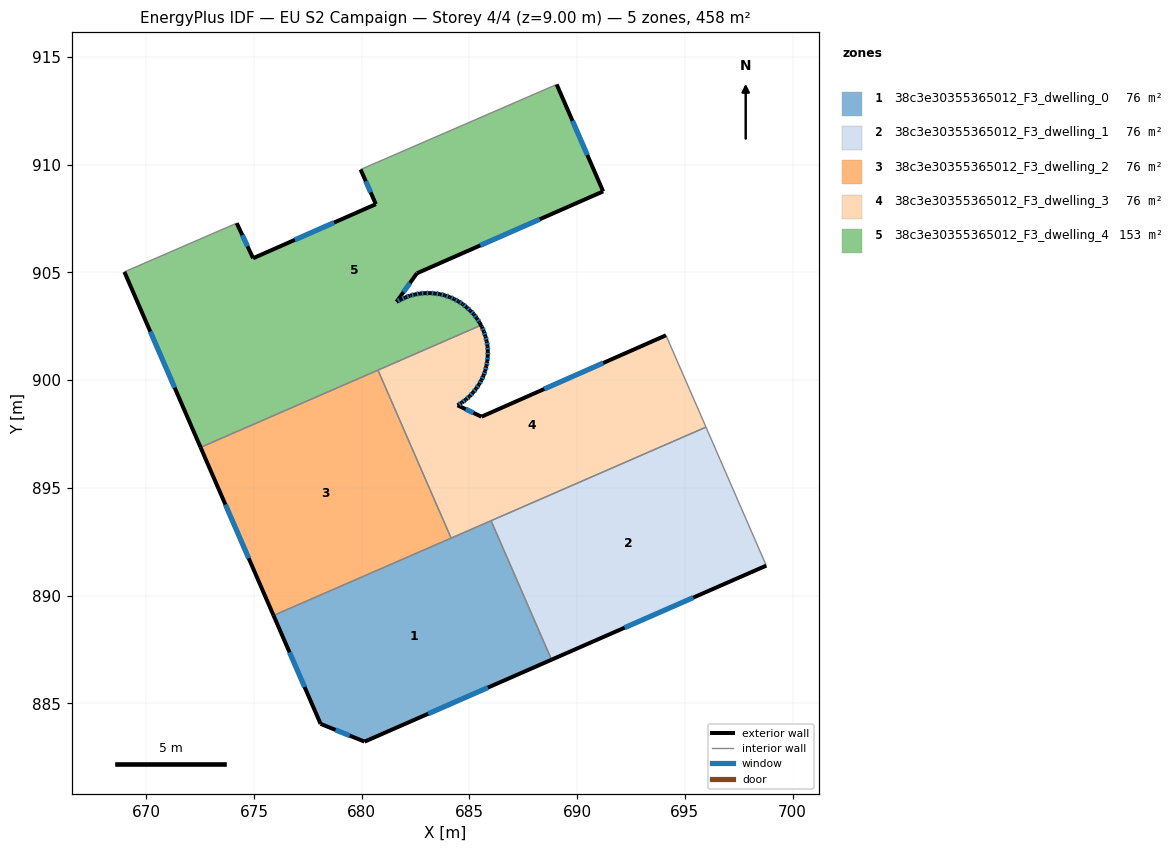
=== STOREY PLAN SPEC (per zone: floor XY polygon, exterior-wall plan segments, windows/doors) ===
zone 1: 38c3e30355365012_F3_dwelling_0  (76.4 m²)
  floor: (686.01, 893.47) (688.81, 887.03) (680.14, 883.22) (678.09, 884.05) (675.91, 889.08)
  exterior wall: (680.14, 883.22) – (688.81, 887.03)  [9.5 m]
    window: (683.09, 884.52) – (685.86, 885.73)  [2.9 m²]
  exterior wall: (678.09, 884.05) – (680.14, 883.22)  [2.2 m]
    window: (678.79, 883.77) – (679.44, 883.50)  [0.7 m²]
  exterior wall: (675.91, 889.08) – (678.09, 884.05)  [5.5 m]
    window: (676.65, 887.37) – (677.35, 885.76)  [1.7 m²]
  interior walls: 3
zone 2: 38c3e30355365012_F3_dwelling_1  (76.4 m²)
  floor: (695.98, 897.82) (698.78, 891.39) (688.81, 887.03) (686.01, 893.47)
  exterior wall: (688.81, 887.03) – (698.78, 891.39)  [10.9 m]
    window: (692.20, 888.51) – (695.39, 889.91)  [3.3 m²]
  interior walls: 3
zone 3: 38c3e30355365012_F3_dwelling_2  (76.4 m²)
  floor: (680.76, 900.46) (684.15, 892.67) (675.91, 889.08) (672.53, 896.88)
  exterior wall: (672.53, 896.88) – (675.91, 889.08)  [8.5 m]
    window: (673.68, 894.22) – (674.76, 891.73)  [2.6 m²]
  interior walls: 3
zone 4: 38c3e30355365012_F3_dwelling_3  (76.4 m²)
  floor: (694.12, 902.08) (695.98, 897.82) (684.15, 892.67) (680.76, 900.46) (685.54, 902.54) (685.58, 902.47) (685.67, 902.25) (685.74, 902.03) (685.80, 901.80) (685.84, 901.58) (685.86, 901.34) (685.85, 901.12) (685.83, 900.88) (685.79, 900.65) (685.73, 900.42) (685.66, 900.21) (685.56, 900.00) (685.44, 899.80) (685.32, 899.61) (685.17, 899.42) (685.01, 899.25) (684.84, 899.10) (684.65, 898.96) (684.45, 898.83) (685.56, 898.30)
  exterior wall: (685.84, 901.58) – (685.80, 901.80)  [0.2 m]
    window: (685.83, 901.65) – (685.81, 901.73)  [0.1 m²]
  exterior wall: (685.86, 901.34) – (685.84, 901.58)  [0.2 m]
    window: (685.85, 901.42) – (685.85, 901.50)  [0.1 m²]
  exterior wall: (685.85, 901.12) – (685.86, 901.34)  [0.2 m]
    window: (685.85, 901.19) – (685.85, 901.27)  [0.1 m²]
  exterior wall: (685.83, 900.88) – (685.85, 901.12)  [0.2 m]
    window: (685.84, 900.96) – (685.85, 901.04)  [0.1 m²]
  exterior wall: (685.79, 900.65) – (685.83, 900.88)  [0.2 m]
    window: (685.80, 900.73) – (685.82, 900.81)  [0.1 m²]
  exterior wall: (685.73, 900.42) – (685.79, 900.65)  [0.2 m]
    window: (685.75, 900.50) – (685.77, 900.58)  [0.1 m²]
  exterior wall: (685.66, 900.21) – (685.73, 900.42)  [0.2 m]
    window: (685.68, 900.28) – (685.71, 900.35)  [0.1 m²]
  exterior wall: (685.56, 900.00) – (685.66, 900.21)  [0.2 m]
    window: (685.59, 900.07) – (685.62, 900.14)  [0.1 m²]
  exterior wall: (685.44, 899.80) – (685.56, 900.00)  [0.2 m]
    window: (685.48, 899.87) – (685.52, 899.93)  [0.1 m²]
  exterior wall: (685.32, 899.61) – (685.44, 899.80)  [0.2 m]
    window: (685.36, 899.67) – (685.40, 899.73)  [0.1 m²]
  exterior wall: (685.17, 899.42) – (685.32, 899.61)  [0.2 m]
    window: (685.22, 899.49) – (685.27, 899.54)  [0.1 m²]
  exterior wall: (685.01, 899.25) – (685.17, 899.42)  [0.2 m]
    window: (685.07, 899.31) – (685.12, 899.37)  [0.1 m²]
  exterior wall: (684.84, 899.10) – (685.01, 899.25)  [0.2 m]
    window: (684.90, 899.15) – (684.95, 899.20)  [0.1 m²]
  exterior wall: (684.65, 898.96) – (684.84, 899.10)  [0.2 m]
    window: (684.71, 899.00) – (684.77, 899.05)  [0.1 m²]
  exterior wall: (684.45, 898.83) – (684.65, 898.96)  [0.2 m]
    window: (684.52, 898.87) – (684.58, 898.91)  [0.1 m²]
  exterior wall: (685.56, 898.30) – (684.45, 898.83)  [1.2 m]
    window: (685.18, 898.48) – (684.83, 898.65)  [0.4 m²]
  exterior wall: (694.12, 902.08) – (685.56, 898.30)  [9.4 m]
    window: (691.21, 900.79) – (688.47, 899.59)  [2.9 m²]
  exterior wall: (685.58, 902.47) – (685.54, 902.54)  [0.1 m]
  exterior wall: (685.67, 902.25) – (685.58, 902.47)  [0.2 m]
    window: (685.64, 902.33) – (685.61, 902.40)  [0.1 m²]
  exterior wall: (685.74, 902.03) – (685.67, 902.25)  [0.2 m]
    window: (685.72, 902.11) – (685.70, 902.18)  [0.1 m²]
  exterior wall: (685.80, 901.80) – (685.74, 902.03)  [0.2 m]
    window: (685.78, 901.88) – (685.76, 901.96)  [0.1 m²]
  interior walls: 5
zone 5: 38c3e30355365012_F3_dwelling_4  (152.8 m²)
  floor: (689.05, 913.72) (691.21, 908.76) (682.56, 904.96) (681.62, 903.63) (681.83, 903.75) (682.03, 903.84) (682.25, 903.92) (682.48, 903.98) (682.71, 904.02) (682.94, 904.03) (683.17, 904.04) (683.40, 904.02) (683.63, 903.99) (683.86, 903.93) (684.08, 903.85) (684.30, 903.76) (684.50, 903.65) (684.69, 903.53) (684.87, 903.38) (685.04, 903.22) (685.21, 903.05) (685.34, 902.87) (685.47, 902.67) (685.54, 902.54) (672.53, 896.88) (668.99, 905.02) (674.20, 907.28) (674.96, 905.66) (680.66, 908.16) (679.95, 909.77)
  exterior wall: (682.48, 903.98) – (682.25, 903.92)  [0.2 m]
    window: (682.40, 903.96) – (682.33, 903.94)  [0.1 m²]
  exterior wall: (682.71, 904.02) – (682.48, 903.98)  [0.2 m]
    window: (682.63, 904.01) – (682.56, 903.99)  [0.1 m²]
  exterior wall: (682.94, 904.03) – (682.71, 904.02)  [0.2 m]
    window: (682.86, 904.03) – (682.79, 904.02)  [0.1 m²]
  exterior wall: (683.17, 904.04) – (682.94, 904.03)  [0.2 m]
    window: (683.09, 904.04) – (683.02, 904.04)  [0.1 m²]
  exterior wall: (683.40, 904.02) – (683.17, 904.04)  [0.2 m]
    window: (683.32, 904.03) – (683.25, 904.03)  [0.1 m²]
  exterior wall: (683.63, 903.99) – (683.40, 904.02)  [0.2 m]
    window: (683.55, 904.00) – (683.48, 904.01)  [0.1 m²]
  exterior wall: (683.86, 903.93) – (683.63, 903.99)  [0.2 m]
    window: (683.78, 903.95) – (683.71, 903.97)  [0.1 m²]
  exterior wall: (684.08, 903.85) – (683.86, 903.93)  [0.2 m]
    window: (684.01, 903.88) – (683.94, 903.90)  [0.1 m²]
  exterior wall: (684.30, 903.76) – (684.08, 903.85)  [0.2 m]
    window: (684.22, 903.79) – (684.16, 903.82)  [0.1 m²]
  exterior wall: (684.50, 903.65) – (684.30, 903.76)  [0.2 m]
    window: (684.43, 903.69) – (684.36, 903.72)  [0.1 m²]
  exterior wall: (684.69, 903.53) – (684.50, 903.65)  [0.2 m]
    window: (684.62, 903.57) – (684.56, 903.61)  [0.1 m²]
  exterior wall: (684.87, 903.38) – (684.69, 903.53)  [0.2 m]
    window: (684.81, 903.43) – (684.75, 903.47)  [0.1 m²]
  exterior wall: (685.04, 903.22) – (684.87, 903.38)  [0.2 m]
    window: (684.99, 903.27) – (684.93, 903.32)  [0.1 m²]
  exterior wall: (685.21, 903.05) – (685.04, 903.22)  [0.2 m]
    window: (685.15, 903.11) – (685.10, 903.16)  [0.1 m²]
  exterior wall: (685.34, 902.87) – (685.21, 903.05)  [0.2 m]
    window: (685.30, 902.93) – (685.25, 902.99)  [0.1 m²]
  exterior wall: (685.47, 902.67) – (685.34, 902.87)  [0.2 m]
    window: (685.43, 902.74) – (685.39, 902.80)  [0.1 m²]
  exterior wall: (685.54, 902.54) – (685.47, 902.67)  [0.1 m]
  exterior wall: (668.99, 905.02) – (672.53, 896.88)  [8.9 m]
    window: (670.19, 902.25) – (671.32, 899.65)  [2.7 m²]
  exterior wall: (674.96, 905.66) – (674.20, 907.28)  [1.8 m]
    window: (674.70, 906.21) – (674.46, 906.73)  [0.6 m²]
  exterior wall: (680.66, 908.16) – (674.96, 905.66)  [6.2 m]
    window: (678.72, 907.31) – (676.90, 906.51)  [1.9 m²]
  exterior wall: (679.95, 909.77) – (680.66, 908.16)  [1.8 m]
    window: (680.19, 909.23) – (680.42, 908.71)  [0.5 m²]
  exterior wall: (691.21, 908.76) – (689.05, 913.72)  [5.4 m]
    window: (690.47, 910.45) – (689.78, 912.03)  [1.7 m²]
  exterior wall: (682.56, 904.96) – (691.21, 908.76)  [9.4 m]
    window: (685.51, 906.25) – (688.27, 907.46)  [2.9 m²]
  exterior wall: (681.62, 903.63) – (682.56, 904.96)  [1.6 m]
    window: (681.94, 904.08) – (682.24, 904.51)  [0.5 m²]
  exterior wall: (681.83, 903.75) – (681.62, 903.63)  [0.2 m]
    window: (681.76, 903.71) – (681.69, 903.67)  [0.1 m²]
  exterior wall: (682.03, 903.84) – (681.83, 903.75)  [0.2 m]
    window: (681.96, 903.81) – (681.90, 903.78)  [0.1 m²]
  exterior wall: (682.25, 903.92) – (682.03, 903.84)  [0.2 m]
    window: (682.18, 903.89) – (682.11, 903.87)  [0.1 m²]
  interior walls: 4

=== DERIVED (storey summary) ===
Building: EU S2 Campaign
Storey: 4 of 4  (floor level z = 9.00 m)
Storey gross floor area: 458.3 m²
Zones on this storey: 5
  - 38c3e30355365012_F3_dwelling_0: floor 76.4 m²; exterior wall 17.2 m (51.5 m²); 3 window(s) 5.3 m²; WWR 10.2%
  - 38c3e30355365012_F3_dwelling_1: floor 76.4 m²; exterior wall 10.9 m (32.6 m²); 1 window(s) 3.3 m²; WWR 10.2%
  - 38c3e30355365012_F3_dwelling_2: floor 76.4 m²; exterior wall 8.5 m (25.5 m²); 1 window(s) 2.6 m²; WWR 10.2%
  - 38c3e30355365012_F3_dwelling_3: floor 76.4 m²; exterior wall 14.9 m (44.6 m²); 20 window(s) 4.5 m²; WWR 10.2%
  - 38c3e30355365012_F3_dwelling_4: floor 152.8 m²; exterior wall 39.7 m (119.1 m²); 26 window(s) 12.1 m²; WWR 10.2%
Zone adjacency (shared interzone walls):
  - 38c3e30355365012_F3_dwelling_0 ↔ 38c3e30355365012_F3_dwelling_1
  - 38c3e30355365012_F3_dwelling_0 ↔ 38c3e30355365012_F3_dwelling_2
  - 38c3e30355365012_F3_dwelling_0 ↔ 38c3e30355365012_F3_dwelling_3
  - 38c3e30355365012_F3_dwelling_1 ↔ 38c3e30355365012_F3_dwelling_3
  - 38c3e30355365012_F3_dwelling_2 ↔ 38c3e30355365012_F3_dwelling_3
  - 38c3e30355365012_F3_dwelling_2 ↔ 38c3e30355365012_F3_dwelling_4
  - 38c3e30355365012_F3_dwelling_3 ↔ 38c3e30355365012_F3_dwelling_4